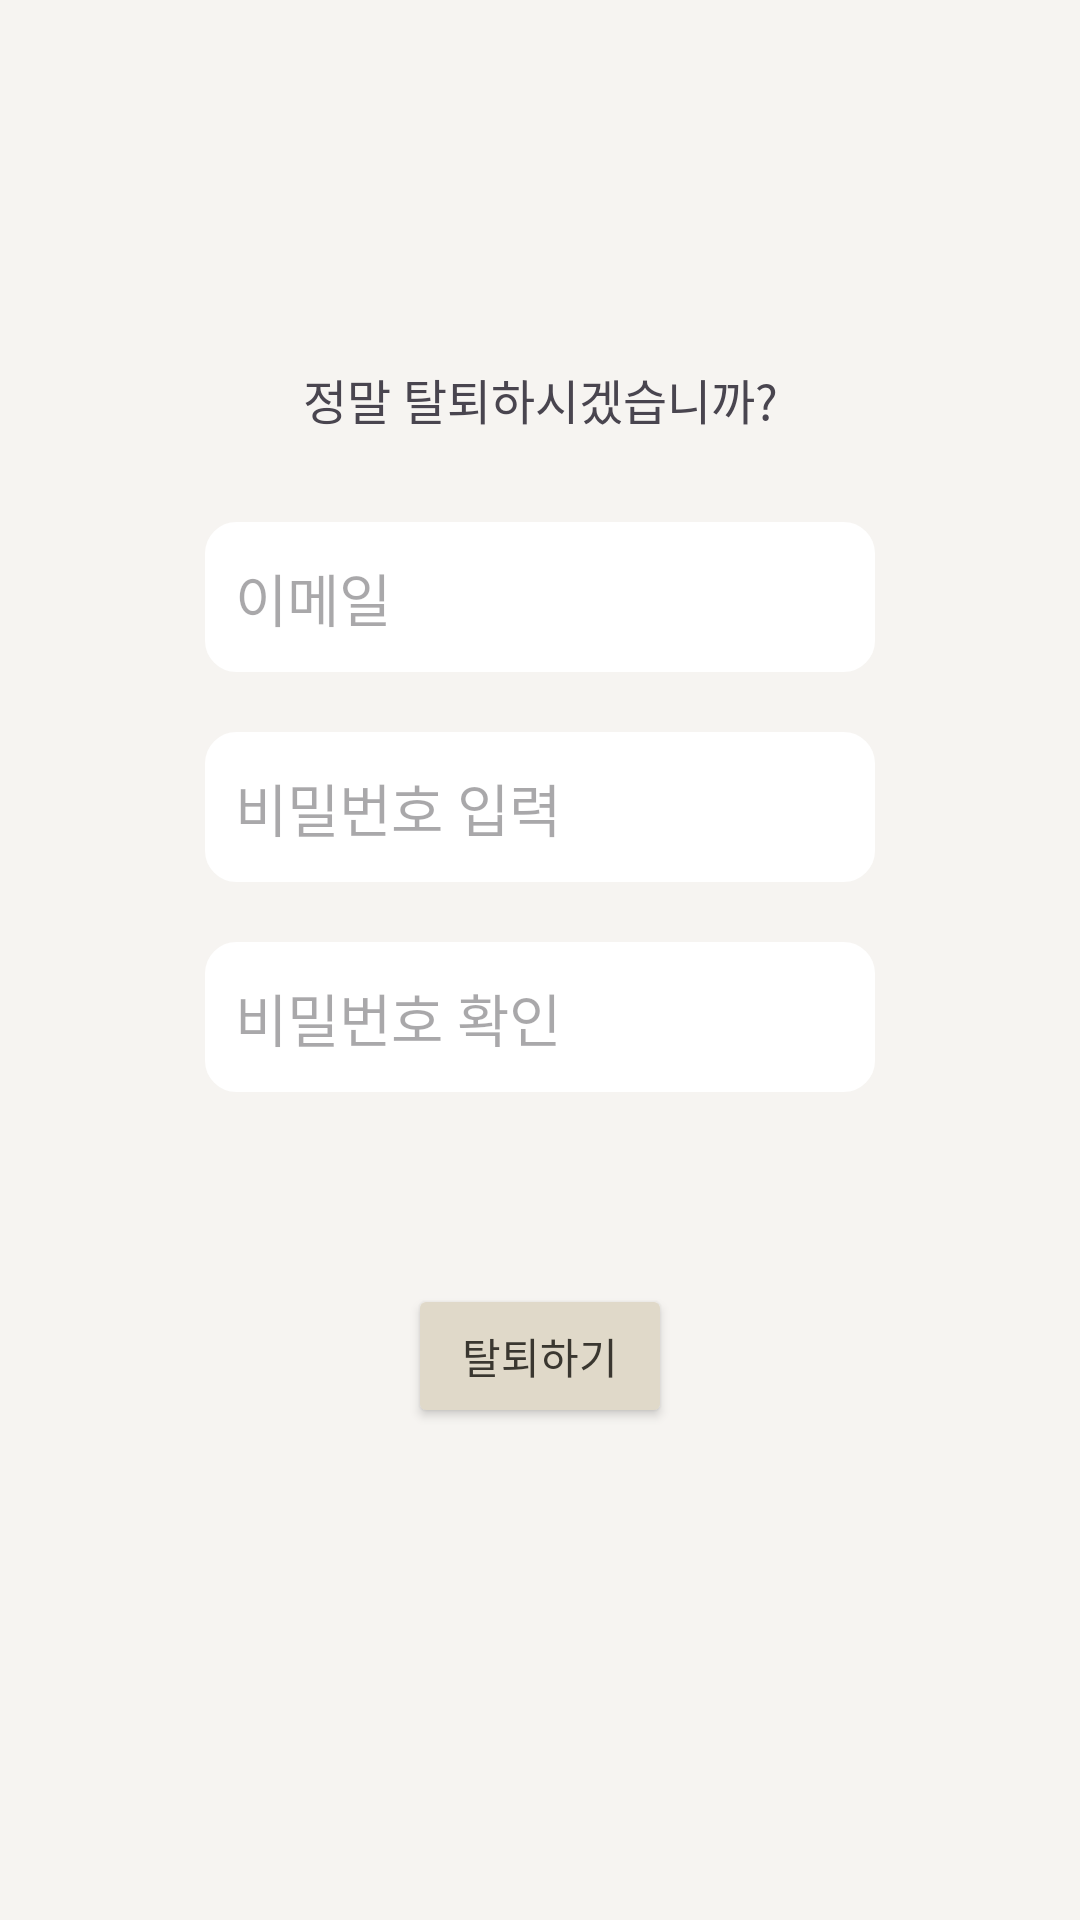

Reconstruct the res/layout file that produces this screen, plus the resources it refers to.
<!-- AndroidManifest.xml: application theme Theme.StuCamp -->
<!-- res/layout/activity_mem_delete.xml -->
<?xml version="1.0" encoding="utf-8"?>
<androidx.constraintlayout.widget.ConstraintLayout xmlns:android="http://schemas.android.com/apk/res/android"
    xmlns:app="http://schemas.android.com/apk/res-auto"
    xmlns:tools="http://schemas.android.com/tools"
    android:layout_width="match_parent"
    android:layout_height="match_parent"
    android:background="#F6F4F1"
    tools:context=".MemDeleteActivity">

    <EditText
        android:id="@+id/etDeletePw"
        android:layout_width="wrap_content"
        android:layout_height="50dp"
        android:layout_marginTop="20dp"
        android:background="@drawable/edit_text_design"
        android:ems="10"
        android:fontFamily="@font/nanum_square_neo_brg"
        android:hint="비밀번호 입력"
        android:inputType="textPassword"
        android:paddingLeft="10dp"
        android:textSize="19sp"
        app:layout_constraintEnd_toStartOf="@+id/guideline7"
        app:layout_constraintStart_toStartOf="@+id/guideline6"
        app:layout_constraintTop_toBottomOf="@+id/etDeleteEmail" />

    <EditText
        android:id="@+id/etDeletePwCheck"
        android:layout_width="wrap_content"
        android:layout_height="50dp"
        android:layout_marginTop="20dp"
        android:background="@drawable/edit_text_design"
        android:ems="10"
        android:fontFamily="@font/nanum_square_neo_brg"
        android:hint="비밀번호 확인"
        android:inputType="textPassword"
        android:paddingLeft="10dp"
        android:textSize="19sp"
        app:layout_constraintEnd_toStartOf="@+id/guideline7"
        app:layout_constraintStart_toStartOf="@+id/guideline6"
        app:layout_constraintTop_toBottomOf="@+id/etDeletePw" />

    <EditText
        android:id="@+id/etDeleteEmail"
        android:layout_width="wrap_content"
        android:layout_height="50dp"
        android:layout_marginBottom="204dp"
        android:background="@drawable/edit_text_design"
        android:ems="10"
        android:fontFamily="@font/nanum_square_neo_brg"
        android:hint="이메일"
        android:inputType="text"
        android:paddingLeft="10dp"
        android:textSize="19sp"
        app:layout_constraintBottom_toTopOf="@+id/btnDelelte"
        app:layout_constraintEnd_toStartOf="@+id/guideline7"
        app:layout_constraintStart_toStartOf="@+id/guideline6" />

    <TextView
        android:id="@+id/la"
        android:layout_width="wrap_content"
        android:layout_height="wrap_content"
        android:fontFamily="@font/nanum_square_neo_brg"
        android:text="정말 탈퇴하시겠습니까?"
        android:textSize="16sp"
        app:layout_constraintBottom_toTopOf="@+id/etDeleteEmail"
        app:layout_constraintEnd_toStartOf="@+id/guideline7"
        app:layout_constraintStart_toStartOf="@+id/guideline6"
        app:layout_constraintTop_toTopOf="@+id/guideline21"
        app:layout_constraintVertical_bias="0.65999997" />

    <androidx.constraintlayout.widget.Guideline
        android:id="@+id/guideline21"
        android:layout_width="wrap_content"
        android:layout_height="wrap_content"
        android:orientation="horizontal"
        app:layout_constraintGuide_percent="0.10123119" />

    <androidx.constraintlayout.widget.Guideline
        android:id="@+id/guideline22"
        android:layout_width="wrap_content"
        android:layout_height="wrap_content"
        android:orientation="horizontal"
        app:layout_constraintGuide_percent="0.9" />

    <Button
        android:id="@+id/btnDelelte"
        android:layout_width="wrap_content"
        android:layout_height="wrap_content"
        android:layout_marginBottom="100dp"
        android:backgroundTint="#E0D9C9"
        android:fontFamily="@font/nanum_square_neo_deb"
        android:text="탈퇴하기"
        android:textColor="#3A3730"
        app:cornerRadius="15dp"
        app:layout_constraintBottom_toTopOf="@+id/guideline22"
        app:layout_constraintEnd_toStartOf="@+id/guideline7"
        app:layout_constraintStart_toStartOf="@+id/guideline6" />

    <androidx.constraintlayout.widget.Guideline
        android:id="@+id/guideline6"
        android:layout_width="wrap_content"
        android:layout_height="wrap_content"
        android:orientation="vertical"
        app:layout_constraintGuide_percent="0.15" />

    <androidx.constraintlayout.widget.Guideline
        android:id="@+id/guideline7"
        android:layout_width="wrap_content"
        android:layout_height="wrap_content"
        android:orientation="vertical"
        app:layout_constraintGuide_percent="0.85" />

</androidx.constraintlayout.widget.ConstraintLayout>
<!-- resources referenced by this layout -->
<resources>
  <!-- drawable edit_text_design (drawable) -->
  <?xml version="1.0" encoding="utf-8"?>
  <shape xmlns:android="http://schemas.android.com/apk/res/android">
      <solid android:color="#FFFFFF"/>
      <corners android:radius="10dp"/>
      <stroke android:color="#FFFFFF" android:width="1dp"/>
  </shape>
  <style name="Theme.StuCamp" parent="Base.Theme.StuCamp" />
  <style name="Base.Theme.StuCamp" parent="Theme.Material3.DayNight.NoActionBar">
          
          
      </style>
</resources>
